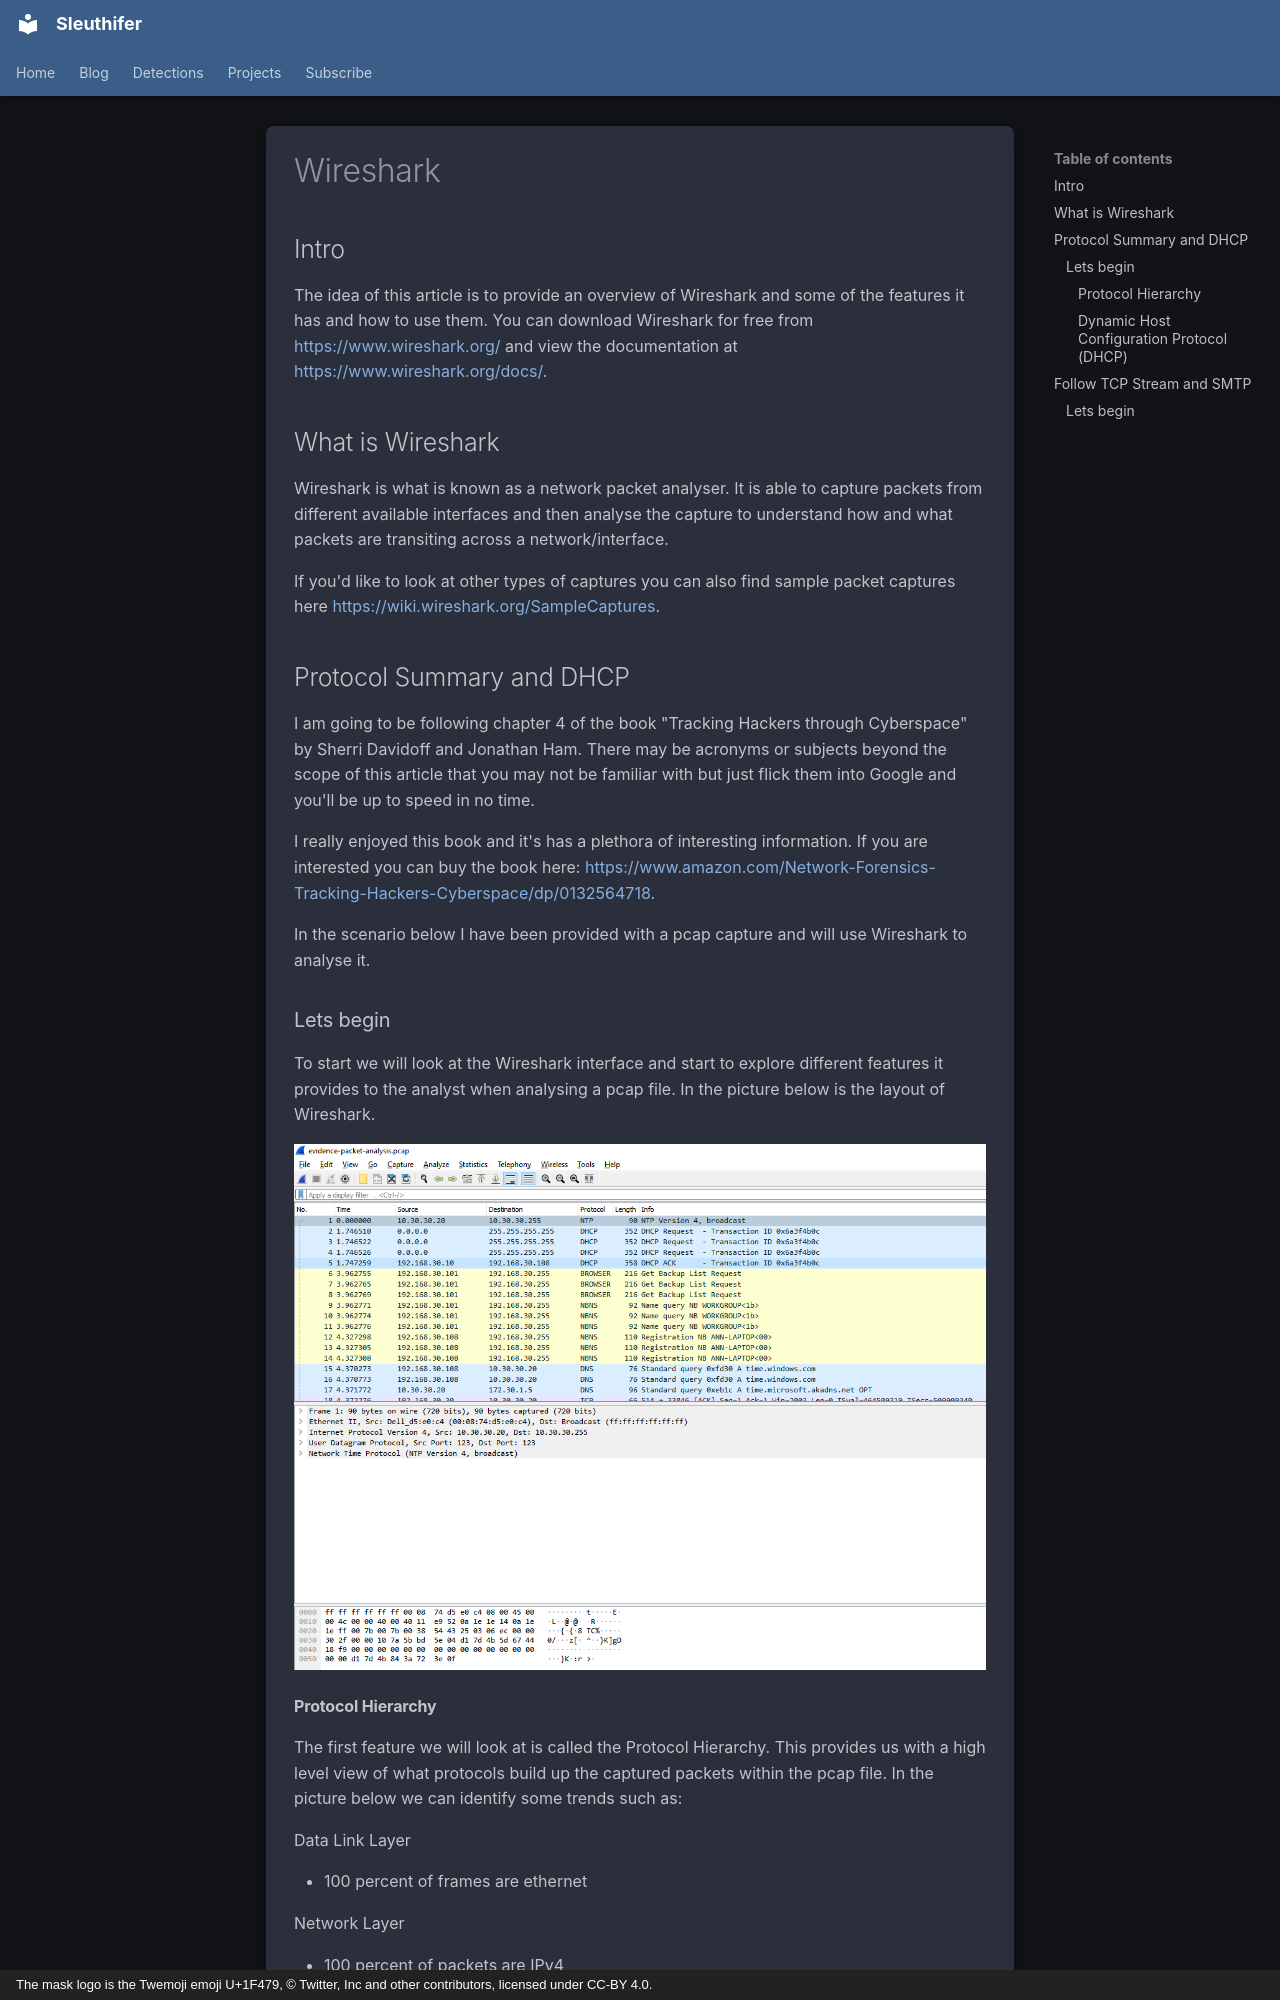

repository: rorywag/sleuthifer-blog · page: blog/posts/wireshark/index.html · generator: mkdocs · copyright: The mask logo is the Twemoji emoji U+1F479, © Twitter, Inc and other contributors, licensed under CC-BY 4.0.

---
date: 2020-09-15
categories:
  - Digital Forensics
slug: wireshark
description: >-
  An intro to Wireshark, then using Protocol Hierarchy and a DHCP filter to
  identify a laptop, and following a TCP stream to decode an SMTP login.
seo_title: "Wireshark for Network Forensics: DHCP and SMTP"
---

# Wireshark

## Intro

The idea of this article is to provide an overview of Wireshark and some of the features it has and how to use them. You can download Wireshark for free from [https://www.wireshark.org/](https://www.wireshark.org/) and view the documentation at [https://www.wireshark.org/docs/](https://www.wireshark.org/docs/).

<!-- more -->

## What is Wireshark

Wireshark is what is known as a network packet analyser. It is able to capture packets from different available interfaces and then analyse the capture to understand how and what packets are transiting across a network/interface.&#x20;

If you'd like to look at other types of captures you can also find sample packet captures here [https://wiki.wireshark.org/SampleCaptures](https://wiki.wireshark.org/SampleCaptures).

## Protocol Summary and DHCP

I am going to be following chapter 4 of the book "Tracking Hackers through Cyberspace" by Sherri Davidoff and Jonathan Ham. There may be acronyms or subjects beyond the scope of this article that you may not be familiar with but just flick them into Google and you'll be up to speed in no time.

I really enjoyed this book and it's has a plethora of interesting information. If you are interested you can buy the book here: [https://www.amazon.com/Network-Forensics-Tracking-Hackers-Cyberspace/dp/0132564718](https://www.amazon.com/Network-Forensics-Tracking-Hackers-Cyberspace/dp/0132564718).&#x20;

In the scenario below I have been provided with a pcap capture and will use Wireshark to analyse it.
